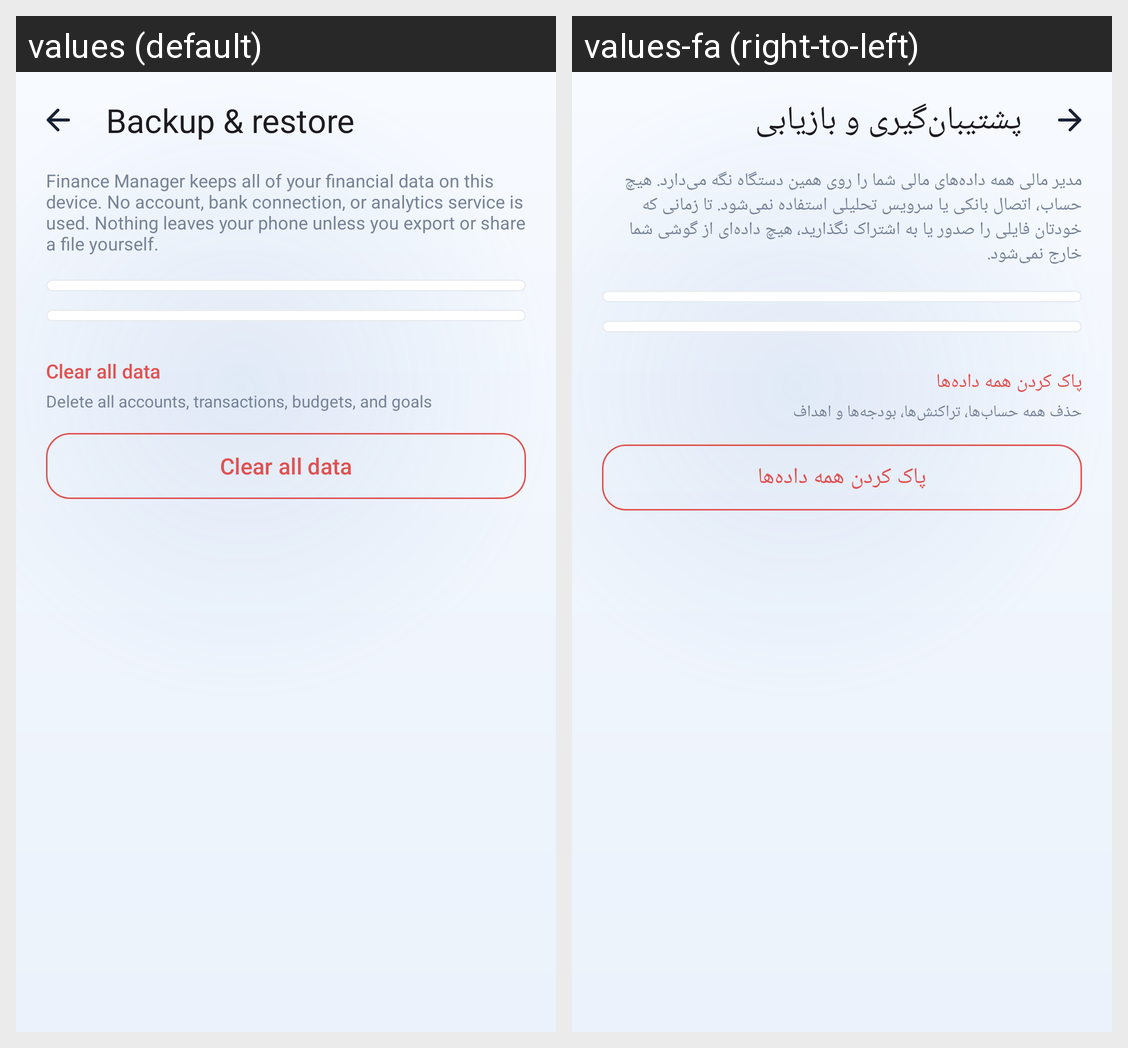

For this localized Android screen grid, give each drawn string resource with its value in every locale shown.
Android screen res/layout/fragment_data.xml rendered under 2 locales, left to right: values (default), values-fa (right-to-left). Device: Nexus 5 (rendered at 1080×1920; each locale shown at half size, 540×960, under a caption strip naming it); theme Theme.FinanceManager.
Strings drawn on this screen, with the default value and each locale's value (text and hints the layout hard-codes, and strings that could not be matched under every locale, appear in the picture but are not listed):

backup_restore
  values: Backup & restore
  values-fa: پشتیبان‌گیری و بازیابی

about_privacy_body
  values: Finance Manager keeps all of your financial data on this device. No account, bank connection, or analytics service is used. Nothing leaves your phone unless you export or share a file yourself.
  values-fa: مدیر مالی همه داده‌های مالی شما را روی همین دستگاه نگه می‌دارد. هیچ حساب، اتصال بانکی یا سرویس تحلیلی استفاده نمی‌شود. تا زمانی که خودتان فایلی را صدور یا به اشتراک نگذارید، هیچ داده‌ای از گوشی شما خارج نمی‌شود.

clear_data
  values: Clear all data
  values-fa: پاک کردن همه داده‌ها

clear_data_summary
  values: Delete all accounts, transactions, budgets, and goals
  values-fa: حذف همه حساب‌ها، تراکنش‌ها، بودجه‌ها و اهداف
